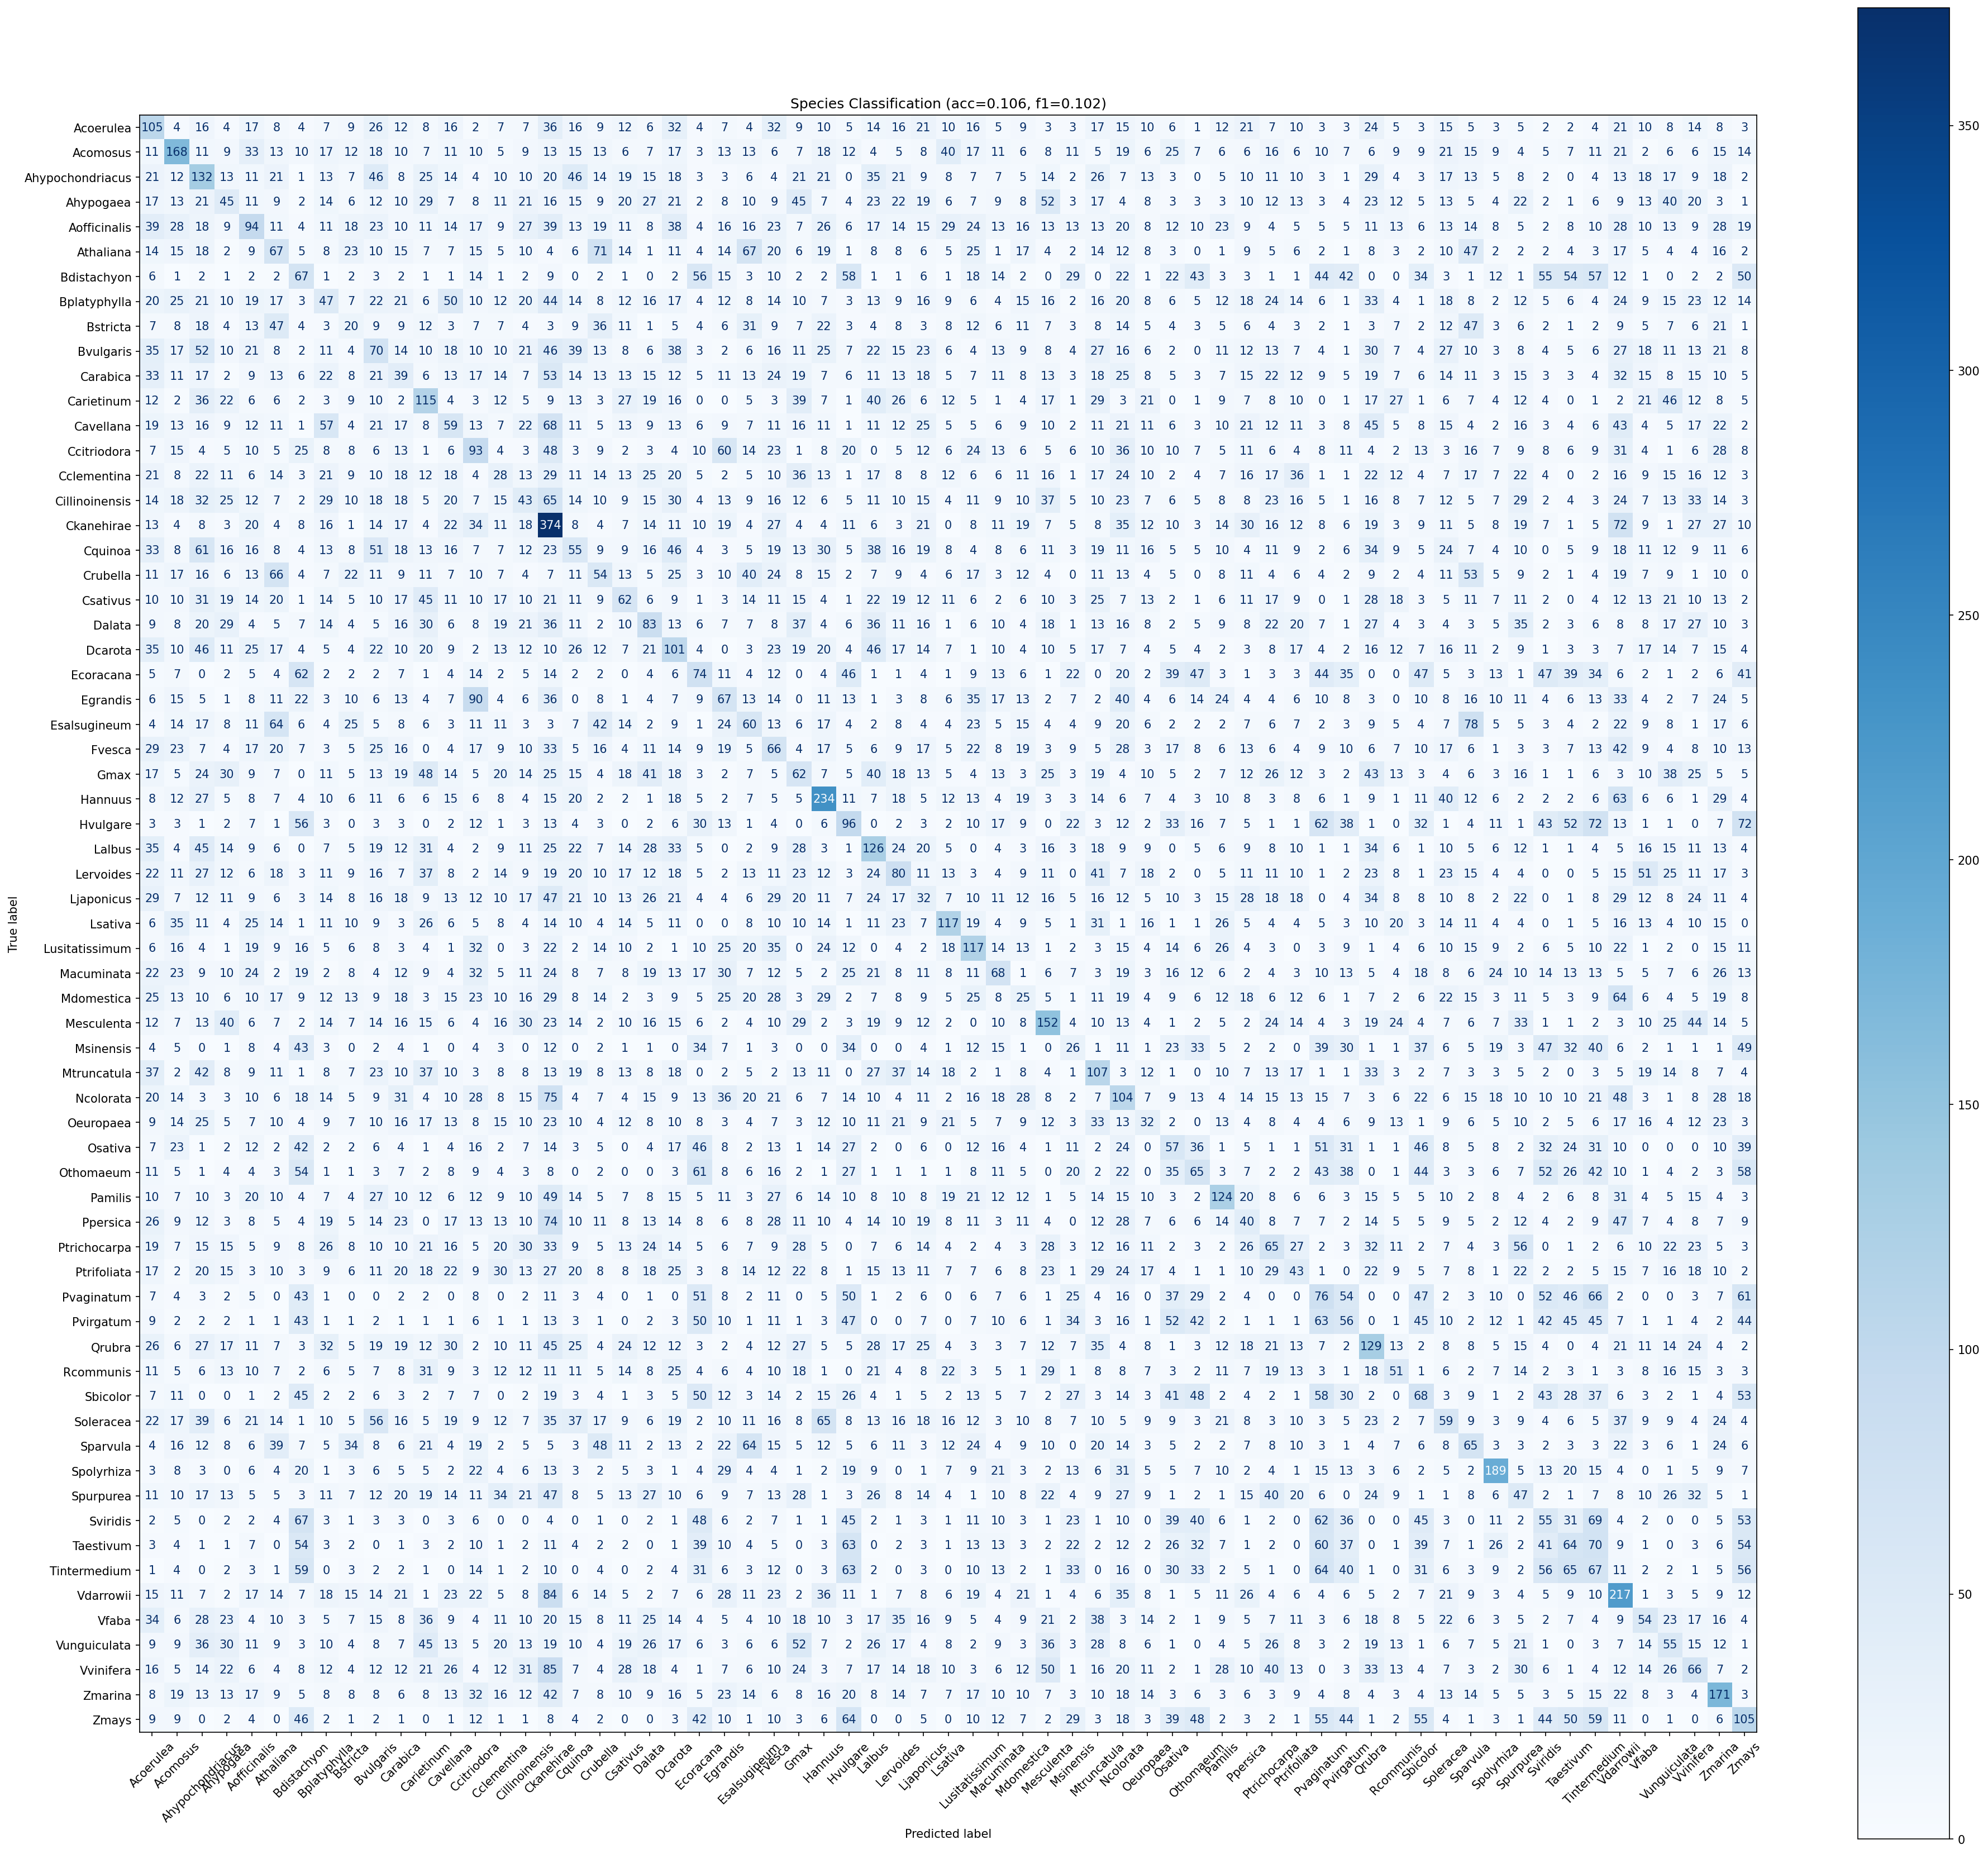

The table this chart was drawn from, first rows:
true_label, Acoerulea, Acomosus, Ahypochondriacus, Ahypogaea, Aofficinalis, Athaliana, Bdistachyon, Bplatyphylla, Bstricta, Bvulgaris, Carabica, Carietinum, Cavellana, Ccitriodora, Cclementina, Cillinoinensis, Ckanehirae, Cquinoa, Crubella, Csativus, Dalata, Dcarota, Ecoracana
Acoerulea, 105, 4, 16, 4, 17, 8, 4, 7, 9, 26, 12, 8, 16, 2, 7, 7, 36, 16, 9, 12, 6, 32, 4
Acomosus, 11, 168, 11, 9, 33, 13, 10, 17, 12, 18, 10, 7, 11, 10, 5, 9, 13, 15, 13, 6, 7, 17, 3
Ahypochondriacus, 21, 12, 132, 13, 11, 21, 1, 13, 7, 46, 8, 25, 14, 4, 10, 10, 20, 46, 14, 19, 15, 18, 3
Ahypogaea, 17, 13, 21, 45, 11, 9, 2, 14, 6, 12, 10, 29, 7, 8, 11, 21, 16, 15, 9, 20, 27, 21, 2
Aofficinalis, 39, 28, 18, 9, 94, 11, 4, 11, 18, 23, 10, 11, 14, 17, 9, 27, 39, 13, 19, 11, 8, 38, 4
Athaliana, 14, 15, 18, 2, 9, 67, 5, 8, 23, 10, 15, 7, 7, 15, 5, 10, 4, 6, 71, 14, 1, 11, 4
Bdistachyon, 6, 1, 2, 1, 2, 2, 67, 1, 2, 3, 2, 1, 1, 14, 1, 2, 9, 0, 2, 1, 0, 2, 56
Bplatyphylla, 20, 25, 21, 10, 19, 17, 3, 47, 7, 22, 21, 6, 50, 10, 12, 20, 44, 14, 8, 12, 16, 17, 4
Bstricta, 7, 8, 18, 4, 13, 47, 4, 3, 20, 9, 9, 12, 3, 7, 7, 4, 3, 9, 36, 11, 1, 5, 4
Bvulgaris, 35, 17, 52, 10, 21, 8, 2, 11, 4, 70, 14, 10, 18, 10, 10, 21, 46, 39, 13, 8, 6, 38, 3
Carabica, 33, 11, 17, 2, 9, 13, 6, 22, 8, 21, 39, 6, 13, 17, 14, 7, 53, 14, 13, 13, 15, 12, 5
Carietinum, 12, 2, 36, 22, 6, 6, 2, 3, 9, 10, 2, 115, 4, 3, 12, 5, 9, 13, 3, 27, 19, 16, 0
Cavellana, 19, 13, 16, 9, 12, 11, 1, 57, 4, 21, 17, 8, 59, 13, 7, 22, 68, 11, 5, 13, 9, 13, 6
Ccitriodora, 7, 15, 4, 5, 10, 5, 25, 8, 8, 6, 13, 1, 6, 93, 4, 3, 48, 3, 9, 2, 3, 4, 10
Cclementina, 21, 8, 22, 11, 6, 14, 3, 21, 9, 10, 18, 12, 18, 4, 28, 13, 29, 11, 14, 13, 25, 20, 5
Cillinoinensis, 14, 18, 32, 25, 12, 7, 2, 29, 10, 18, 18, 5, 20, 7, 15, 43, 65, 14, 10, 9, 15, 30, 4
Ckanehirae, 13, 4, 8, 3, 20, 4, 8, 16, 1, 14, 17, 4, 22, 34, 11, 18, 374, 8, 4, 7, 14, 11, 10
Cquinoa, 33, 8, 61, 16, 16, 8, 4, 13, 8, 51, 18, 13, 16, 7, 7, 12, 23, 55, 9, 9, 16, 46, 4
Crubella, 11, 17, 16, 6, 13, 66, 4, 7, 22, 11, 9, 11, 7, 10, 7, 4, 7, 11, 54, 13, 5, 25, 3
Csativus, 10, 10, 31, 19, 14, 20, 1, 14, 5, 10, 17, 45, 11, 10, 17, 10, 21, 11, 9, 62, 6, 9, 1
Dalata, 9, 8, 20, 29, 4, 5, 7, 14, 4, 5, 16, 30, 6, 8, 19, 21, 36, 11, 2, 10, 83, 13, 6
Dcarota, 35, 10, 46, 11, 25, 17, 4, 5, 4, 22, 10, 20, 9, 2, 13, 12, 10, 26, 12, 7, 21, 101, 4
Ecoracana, 5, 7, 0, 2, 5, 4, 62, 2, 2, 2, 7, 1, 4, 14, 2, 5, 14, 2, 2, 0, 4, 6, 74
Egrandis, 6, 15, 5, 1, 8, 11, 22, 3, 10, 6, 13, 4, 7, 90, 4, 6, 36, 0, 8, 1, 4, 7, 9
Esalsugineum, 4, 14, 17, 8, 11, 64, 6, 4, 25, 5, 8, 6, 3, 11, 11, 3, 3, 7, 42, 14, 2, 9, 1
Fvesca, 29, 23, 7, 4, 17, 20, 7, 3, 5, 25, 16, 0, 4, 17, 9, 10, 33, 5, 16, 4, 11, 14, 9
Gmax, 17, 5, 24, 30, 9, 7, 0, 11, 5, 13, 19, 48, 14, 5, 20, 14, 25, 15, 4, 18, 41, 18, 3
Hannuus, 8, 12, 27, 5, 8, 7, 4, 10, 6, 11, 6, 6, 15, 6, 8, 4, 15, 20, 2, 2, 1, 18, 5
Hvulgare, 3, 3, 1, 2, 7, 1, 56, 3, 0, 3, 3, 0, 2, 12, 1, 3, 13, 4, 3, 0, 2, 6, 30
Lalbus, 35, 4, 45, 14, 9, 6, 0, 7, 5, 19, 12, 31, 4, 2, 9, 11, 25, 22, 7, 14, 28, 33, 5
Lervoides, 22, 11, 27, 12, 6, 18, 3, 11, 9, 16, 7, 37, 8, 2, 14, 9, 19, 20, 10, 17, 12, 18, 5
Ljaponicus, 29, 7, 12, 11, 9, 6, 3, 14, 8, 16, 18, 9, 13, 12, 10, 17, 47, 21, 10, 13, 26, 21, 4
Lsativa, 6, 35, 11, 4, 25, 14, 1, 11, 10, 9, 3, 26, 6, 5, 8, 4, 14, 10, 4, 14, 5, 11, 0
Lusitatissimum, 6, 16, 4, 1, 19, 9, 16, 5, 6, 8, 3, 4, 1, 32, 0, 3, 22, 2, 14, 10, 2, 1, 10
Macuminata, 22, 23, 9, 10, 24, 2, 19, 2, 8, 4, 12, 9, 4, 32, 5, 11, 24, 8, 7, 8, 19, 13, 17
Mdomestica, 25, 13, 10, 6, 10, 17, 9, 12, 13, 9, 18, 3, 15, 23, 10, 16, 29, 8, 14, 2, 3, 9, 5
Mesculenta, 12, 7, 13, 40, 6, 7, 2, 14, 7, 14, 16, 15, 6, 4, 16, 30, 23, 14, 2, 10, 16, 15, 6
Msinensis, 4, 5, 0, 1, 8, 4, 43, 3, 0, 2, 4, 1, 0, 4, 3, 0, 12, 0, 2, 1, 1, 0, 34
Mtruncatula, 37, 2, 42, 8, 9, 11, 1, 8, 7, 23, 10, 37, 10, 3, 8, 8, 13, 19, 8, 13, 8, 18, 0
Ncolorata, 20, 14, 3, 3, 10, 6, 18, 14, 5, 9, 31, 4, 10, 28, 8, 15, 75, 4, 7, 4, 15, 9, 13
Oeuropaea, 9, 14, 25, 5, 7, 10, 4, 9, 7, 10, 16, 17, 13, 8, 15, 10, 23, 10, 4, 12, 8, 10, 8
Osativa, 7, 23, 1, 2, 12, 2, 42, 2, 2, 6, 4, 1, 4, 16, 2, 7, 14, 3, 5, 0, 4, 17, 46
Othomaeum, 11, 5, 1, 4, 4, 3, 54, 1, 1, 3, 7, 2, 8, 9, 4, 3, 8, 0, 2, 0, 0, 3, 61
Pamilis, 10, 7, 10, 3, 20, 10, 4, 7, 4, 27, 10, 12, 6, 12, 9, 10, 49, 14, 5, 7, 8, 15, 5
Ppersica, 26, 9, 12, 3, 8, 5, 4, 19, 5, 14, 23, 0, 17, 13, 13, 10, 74, 10, 11, 8, 13, 14, 8
Ptrichocarpa, 19, 7, 15, 15, 5, 9, 8, 26, 8, 10, 10, 21, 16, 5, 20, 30, 33, 9, 5, 13, 24, 14, 5
Ptrifoliata, 17, 2, 20, 15, 3, 10, 3, 9, 6, 11, 20, 18, 22, 9, 30, 13, 27, 20, 8, 8, 18, 25, 3
Pvaginatum, 7, 4, 3, 2, 5, 0, 43, 1, 0, 0, 2, 2, 0, 8, 0, 2, 11, 3, 4, 0, 1, 0, 51
Pvirgatum, 9, 2, 2, 2, 1, 1, 43, 1, 1, 2, 1, 1, 1, 6, 1, 1, 13, 3, 1, 0, 2, 3, 50
Qrubra, 26, 6, 27, 17, 11, 7, 3, 32, 5, 19, 19, 12, 30, 2, 10, 11, 45, 25, 4, 24, 12, 12, 3
Rcommunis, 11, 5, 6, 13, 10, 7, 2, 6, 5, 7, 8, 31, 9, 3, 12, 12, 11, 11, 5, 14, 8, 25, 4
Sbicolor, 7, 11, 0, 0, 1, 2, 45, 2, 2, 6, 3, 2, 7, 7, 0, 2, 19, 3, 4, 1, 3, 5, 50
Soleracea, 22, 17, 39, 6, 21, 14, 1, 10, 5, 56, 16, 5, 19, 9, 12, 7, 35, 37, 17, 9, 6, 19, 2
Sparvula, 4, 16, 12, 8, 6, 39, 7, 5, 34, 8, 6, 21, 4, 19, 2, 5, 5, 3, 48, 11, 2, 13, 2
Spolyrhiza, 3, 8, 3, 0, 6, 4, 20, 1, 3, 6, 5, 5, 2, 22, 4, 6, 13, 3, 2, 5, 3, 1, 4
Spurpurea, 11, 10, 17, 13, 5, 5, 3, 11, 7, 12, 20, 19, 14, 11, 34, 21, 47, 8, 5, 13, 27, 10, 6
Sviridis, 2, 5, 0, 2, 2, 4, 67, 3, 1, 3, 3, 0, 3, 6, 0, 0, 4, 0, 1, 0, 2, 1, 48
Taestivum, 3, 4, 1, 1, 7, 0, 54, 3, 2, 0, 1, 3, 2, 10, 1, 2, 11, 4, 2, 2, 0, 1, 39
Tintermedium, 1, 4, 0, 2, 3, 1, 59, 0, 3, 2, 2, 1, 0, 14, 1, 2, 10, 0, 4, 0, 2, 4, 31
Vdarrowii, 15, 11, 7, 2, 17, 14, 7, 18, 15, 14, 21, 1, 23, 22, 5, 8, 84, 6, 14, 5, 2, 7, 6
... 5 more rows
